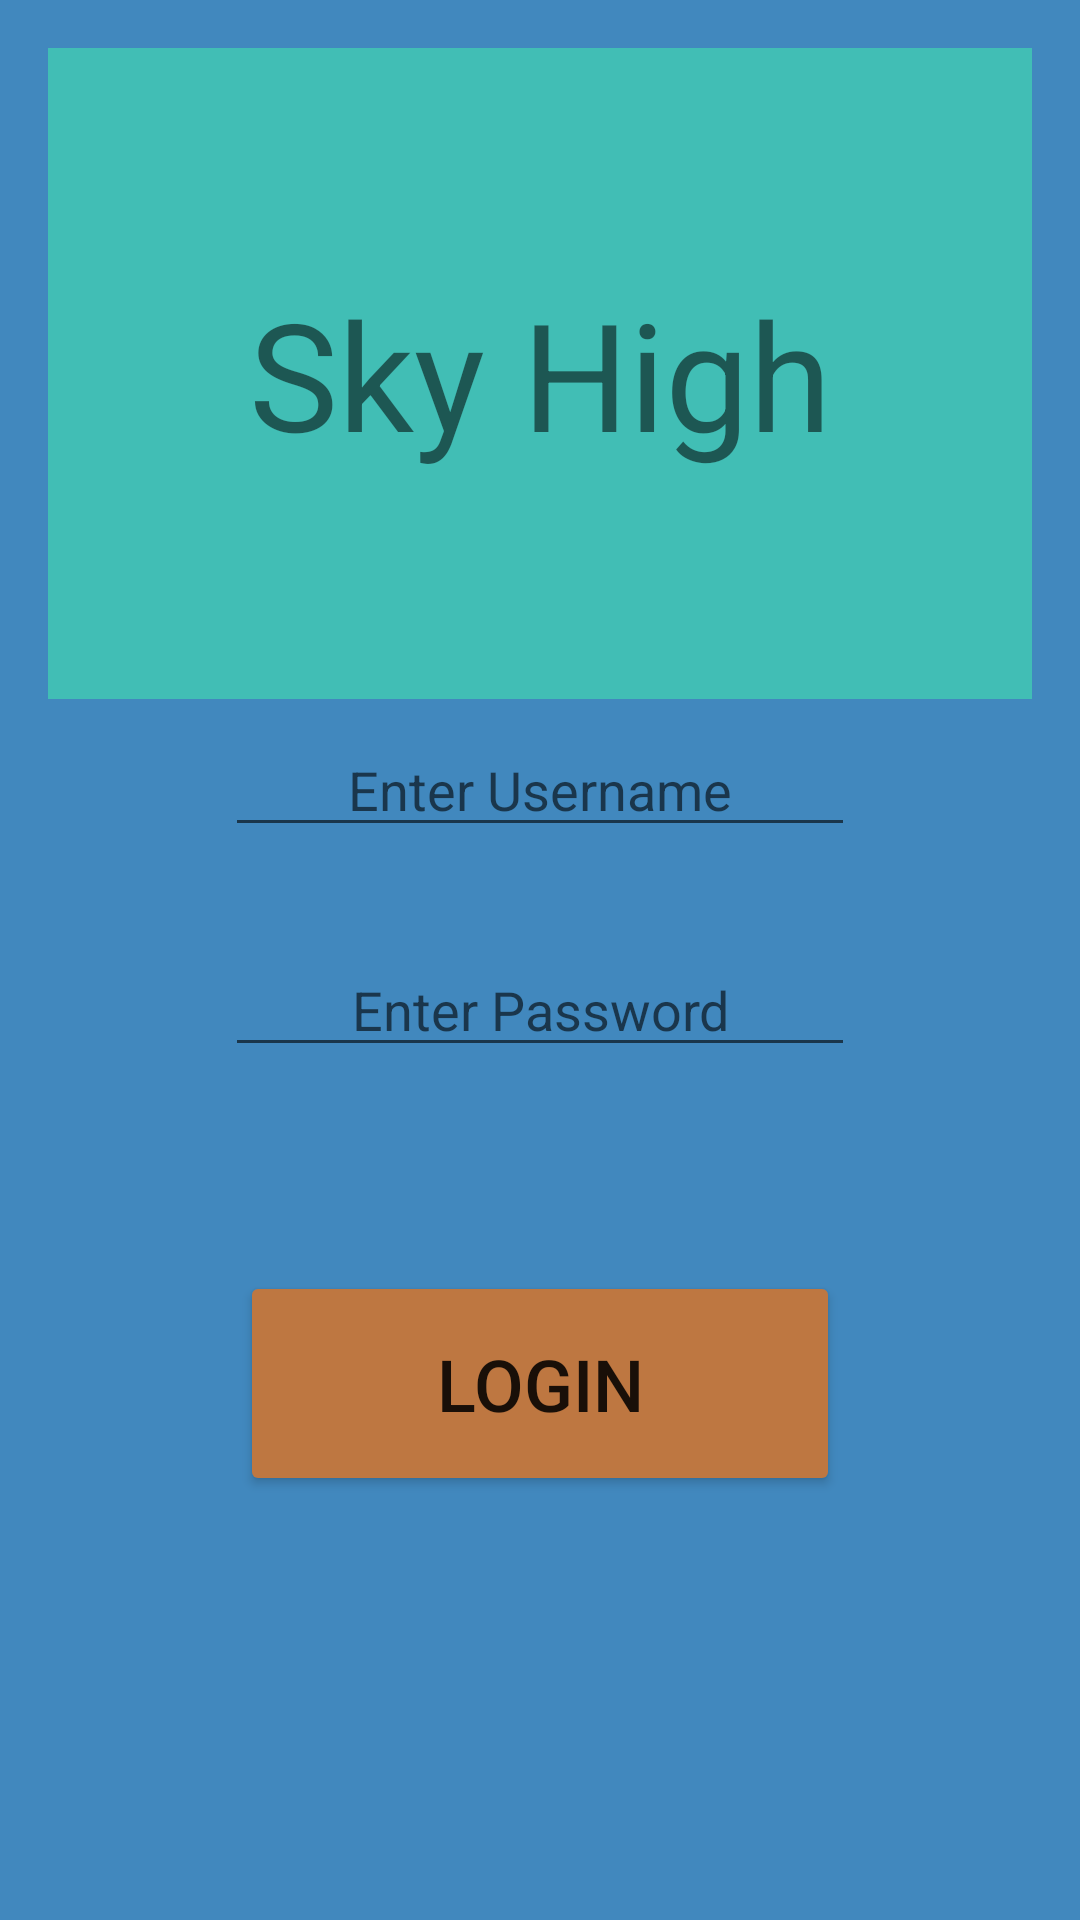

The Android layout XML behind this screen, and the referenced resources:
<!-- AndroidManifest.xml: application theme Theme.Project02SkyHigh -->
<!-- res/layout/activity_login.xml -->
<?xml version="1.0" encoding="utf-8"?>
<androidx.constraintlayout.widget.ConstraintLayout xmlns:android="http://schemas.android.com/apk/res/android"
    xmlns:app="http://schemas.android.com/apk/res-auto"
    xmlns:tools="http://schemas.android.com/tools"
    android:layout_width="match_parent"
    android:layout_height="match_parent"
    tools:context=".LoginActivity"
    android:background="@color/mediumBlue">

    <TextView
        android:id="@+id/loginSkyHighHeader"
        android:layout_width="match_parent"
        android:layout_height="217dp"
        android:layout_marginStart="16dp"
        android:layout_marginTop="16dp"
        android:layout_marginEnd="16dp"
        android:fadeScrollbars="true"
        android:scrollbars = "vertical"
        android:text="@string/app_name"
        app:layout_constraintEnd_toEndOf="parent"
        app:layout_constraintStart_toStartOf="parent"
        app:layout_constraintTop_toTopOf="parent"
        android:textSize="50sp"
        android:gravity="center"
        android:background="@color/lighterBlue"/>

    <EditText
        android:id="@+id/loginUsernameEditText"
        android:layout_width="wrap_content"
        android:layout_height="wrap_content"
        android:layout_marginTop="8dp"
        android:ems="10"
        android:gravity="center"
        android:hint="@string/loginUsernameHint"
        android:inputType="textPersonName"
        app:layout_constraintStart_toStartOf="parent"
        app:layout_constraintEnd_toEndOf="parent"
        app:layout_constraintTop_toBottomOf="@+id/loginSkyHighHeader" />

    <EditText
        android:id="@+id/loginPasswordEditText"
        android:layout_width="wrap_content"
        android:layout_height="wrap_content"
        android:layout_marginTop="32dp"
        android:ems="10"
        android:gravity="center"
        android:hint="@string/loginPasswordHint"
        android:inputType="textPassword"
        app:layout_constraintStart_toStartOf="parent"
        app:layout_constraintEnd_toEndOf="parent"
        app:layout_constraintTop_toBottomOf="@+id/loginUsernameEditText" />

    <TextView
        android:id="@+id/loginInvalidCredentials"
        android:layout_width="wrap_content"
        android:layout_height="wrap_content"
        android:layout_marginTop="24dp"
        android:ems="10"
        android:gravity="center"
        android:text="@string/loginInvalidCredentials"
        android:textSize="20sp"
        android:textColor="@color/red"
        android:visibility="invisible"
        tools:visibility="visible"
        app:layout_constraintStart_toStartOf="parent"
        app:layout_constraintEnd_toEndOf="parent"
        app:layout_constraintTop_toBottomOf="@+id/loginPasswordEditText" />

    <Button
        android:id="@+id/loginLoginButton"
        android:layout_width="200dp"
        android:layout_height="75dp"
        android:layout_marginTop="68dp"
        android:gravity="center"
        android:text="@string/loginLoginButton"
        android:textSize="24sp"
        app:layout_constraintStart_toStartOf="parent"
        app:layout_constraintEnd_toEndOf="parent"
        app:layout_constraintTop_toBottomOf="@+id/loginPasswordEditText"
        app:backgroundTint="@color/orange"/>
</androidx.constraintlayout.widget.ConstraintLayout>
<!-- resources referenced by this layout -->
<resources>
  <color name="lighterBlue">#41beb5</color>
  <color name="mediumBlue">#4188BE</color>
  <color name="orange">#BE7741</color>
  <color name="red">#FF0000</color>
  <string name="app_name">Sky High</string>
  <string name="loginInvalidCredentials">Invalid credentials</string>
  <string name="loginLoginButton">Login</string>
  <string name="loginPasswordHint">Enter Password</string>
  <string name="loginUsernameHint">Enter Username</string>
  <style name="Theme.Project02SkyHigh" parent="Theme.MaterialComponents.DayNight.DarkActionBar">
          
          <item name="colorPrimary">@color/purple_500</item>
          <item name="colorPrimaryVariant">@color/purple_700</item>
          <item name="colorOnPrimary">@color/white</item>
          
          <item name="colorSecondary">@color/teal_200</item>
          <item name="colorSecondaryVariant">@color/teal_700</item>
          <item name="colorOnSecondary">@color/black</item>
          
          <item name="android:statusBarColor">?attr/colorPrimaryVariant</item>
          
      </style>
  <color name="purple_500">#FF6200EE</color>
  <color name="purple_700">#FF3700B3</color>
  <color name="white">#FFFFFFFF</color>
  <color name="teal_200">#FF03DAC5</color>
  <color name="teal_700">#FF018786</color>
  <color name="black">#FF000000</color>
</resources>
